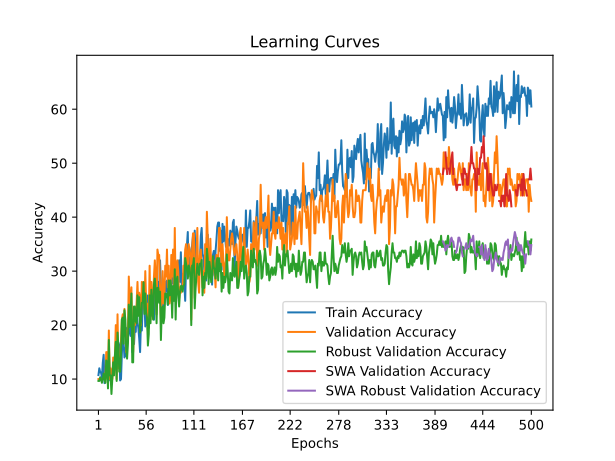

Source data for this figure (header and first rows):
time; train_accuracy; train_loss; valid_accuracy; valid_loss; valid_accuracy_robust; valid_accuracy_swa; valid_accuracy_robust_swa
36,6340; 10,7500; 2,5158; 10,0000; 2,3200; 9,6552; 10,0000; 9,6552
70,1908; 12,0000; 2,4319; 10,0000; 2,3272; 9,6552; 10,0000; 9,6552
108,1063; 11,2500; 2,4084; 10,0000; 2,3290; 10,3448; 10,0000; 10,3448
145,7956; 11,2500; 2,3848; 10,0000; 2,3190; 10,0000; 10,0000; 10,0000
164,7473; 10,2500; 2,3876; 10,0000; 2,3321; 9,3103; 10,0000; 9,3103
182,5013; 13,0000; 2,4923; 10,0000; 2,3680; 10,0000; 10,0000; 10,0000
203,9315; 14,5000; 2,4347; 10,0000; 2,9834; 11,0345; 10,0000; 11,0345
234,8799; 9,2500; 2,5338; 11,0000; 4,2239; 10,0000; 11,0000; 10,0000
267,1194; 10,7500; 2,5159; 10,0000; 4,8477; 9,3103; 10,0000; 9,3103
302,5908; 10,7500; 2,7290; 15,0000; 5,4247; 13,4483; 15,0000; 13,4483
333,5303; 10,2500; 2,7969; 15,0000; 5,2043; 13,1034; 15,0000; 13,1034
351,6888; 13,7500; 2,8251; 10,0000; 5,1306; 8,2759; 10,0000; 8,2759
364,3674; 9,7500; 2,9184; 19,0000; 10,6474; 17,2414; 19,0000; 17,2414
377,6786; 11,2500; 2,7269; 10,0000; 11,8934; 10,6897; 10,0000; 10,6897
386,4708; 10,5000; 3,1485; 12,0000; 14,8918; 10,6897; 12,0000; 10,6897
398,9501; 10,5000; 2,8293; 10,0000; 7,3752; 7,2414; 10,0000; 7,2414
410,0575; 10,7500; 2,9116; 10,0000; 14,8575; 10,3448; 10,0000; 10,3448
431,5217; 11,5000; 3,2005; 14,0000; 7,4327; 13,1034; 14,0000; 13,1034
451,2656; 13,0000; 3,1775; 11,0000; 8,2430; 10,6897; 11,0000; 10,6897
471,0248; 13,2500; 3,2432; 14,0000; 3,2243; 14,4828; 14,0000; 14,4828
489,3379; 11,7500; 2,8040; 20,0000; 4,0110; 16,8966; 20,0000; 16,8966
505,1071; 13,2500; 2,7700; 10,0000; 5,7197; 9,6552; 10,0000; 9,6552
524,7207; 14,0000; 2,8780; 22,0000; 3,5258; 18,6207; 22,0000; 18,6207
535,0067; 16,7500; 3,1258; 12,0000; 2,8380; 16,2069; 12,0000; 16,2069
559,1700; 16,2500; 3,1332; 14,0000; 2,8428; 11,3793; 14,0000; 11,3793
593,6719; 9,7500; 2,9447; 14,0000; 3,0038; 11,3793; 14,0000; 11,3793
624,2668; 10,0000; 2,8633; 17,0000; 2,4332; 14,4828; 17,0000; 14,4828
663,6495; 14,7500; 2,9270; 21,0000; 2,4849; 21,0345; 21,0000; 21,0345
700,4489; 18,5000; 2,7649; 22,0000; 2,2534; 21,3793; 22,0000; 21,3793
730,6359; 16,7500; 2,6115; 18,0000; 6,5442; 16,5517; 18,0000; 16,5517
764,1950; 14,0000; 2,7719; 23,0000; 4,0024; 22,7586; 23,0000; 22,7586
786,4434; 15,7500; 2,5996; 19,0000; 2,8811; 21,0345; 19,0000; 21,0345
795,7594; 14,2500; 2,5755; 15,0000; 13,3003; 15,5172; 15,0000; 15,5172
807,1767; 19,5000; 2,5950; 19,0000; 13,9817; 13,7931; 19,0000; 13,7931
828,2952; 17,7500; 2,5552; 18,0000; 3,0862; 16,5517; 18,0000; 16,5517
850,6093; 21,5000; 2,3697; 29,0000; 2,0088; 23,7931; 29,0000; 23,7931
861,1507; 18,7500; 2,4829; 24,0000; 2,1726; 19,6552; 24,0000; 19,6552
884,7779; 18,0000; 2,4102; 24,0000; 2,1216; 22,0690; 24,0000; 22,0690
916,4039; 21,0000; 2,5477; 27,0000; 2,3282; 25,8621; 27,0000; 25,8621
934,6664; 15,0000; 2,8523; 16,0000; 9,9073; 13,1034; 16,0000; 13,1034
948,3869; 16,7500; 2,6011; 15,0000; 3,6166; 13,1034; 15,0000; 13,1034
958,6217; 16,5000; 2,7841; 20,0000; 20,1123; 23,4483; 20,0000; 23,4483
969,3574; 19,7500; 2,4853; 20,0000; 6,2691; 23,4483; 20,0000; 23,4483
978,6137; 18,7500; 2,4155; 22,0000; 33,7702; 20,6897; 22,0000; 20,6897
1010,9370; 23,2500; 2,3295; 24,0000; 3,2622; 20,3448; 24,0000; 20,3448
1044,0558; 20,5000; 2,2476; 28,0000; 6,6374; 25,5172; 28,0000; 25,5172
1079,9007; 19,5000; 2,4142; 23,0000; 3,9535; 21,7241; 23,0000; 21,7241
1113,6746; 17,5000; 2,3239; 26,0000; 2,0855; 25,1724; 26,0000; 25,1724
1139,8997; 15,0000; 2,4231; 25,0000; 2,3008; 18,6207; 25,0000; 18,6207
1177,9829; 20,5000; 2,3379; 20,0000; 2,4356; 20,6897; 20,0000; 20,6897
1201,1077; 19,0000; 2,2996; 28,0000; 2,1351; 24,1379; 28,0000; 24,1379
1212,8160; 23,7500; 2,1947; 25,0000; 2,3350; 24,1379; 25,0000; 24,1379
1241,8132; 24,0000; 2,5384; 28,0000; 2,5412; 27,9310; 28,0000; 27,9310
1280,5843; 24,5000; 2,5800; 23,0000; 2,2287; 22,0690; 23,0000; 22,0690
1307,6772; 19,7500; 2,3357; 30,0000; 2,0441; 25,8621; 30,0000; 25,8621
1335,9676; 20,2500; 2,3145; 24,0000; 2,2476; 22,4138; 24,0000; 22,4138
1368,5609; 20,0000; 2,4052; 24,0000; 2,2791; 21,3793; 24,0000; 21,3793
1383,0332; 25,5000; 2,2152; 19,0000; 2,9006; 16,2069; 19,0000; 16,2069
1401,0824; 19,5000; 2,3903; 21,0000; 4,1418; 18,2759; 21,0000; 18,2759
1412,2252; 24,5000; 2,2168; 31,0000; 2,5197; 25,5172; 31,0000; 25,5172
... 440 more rows
